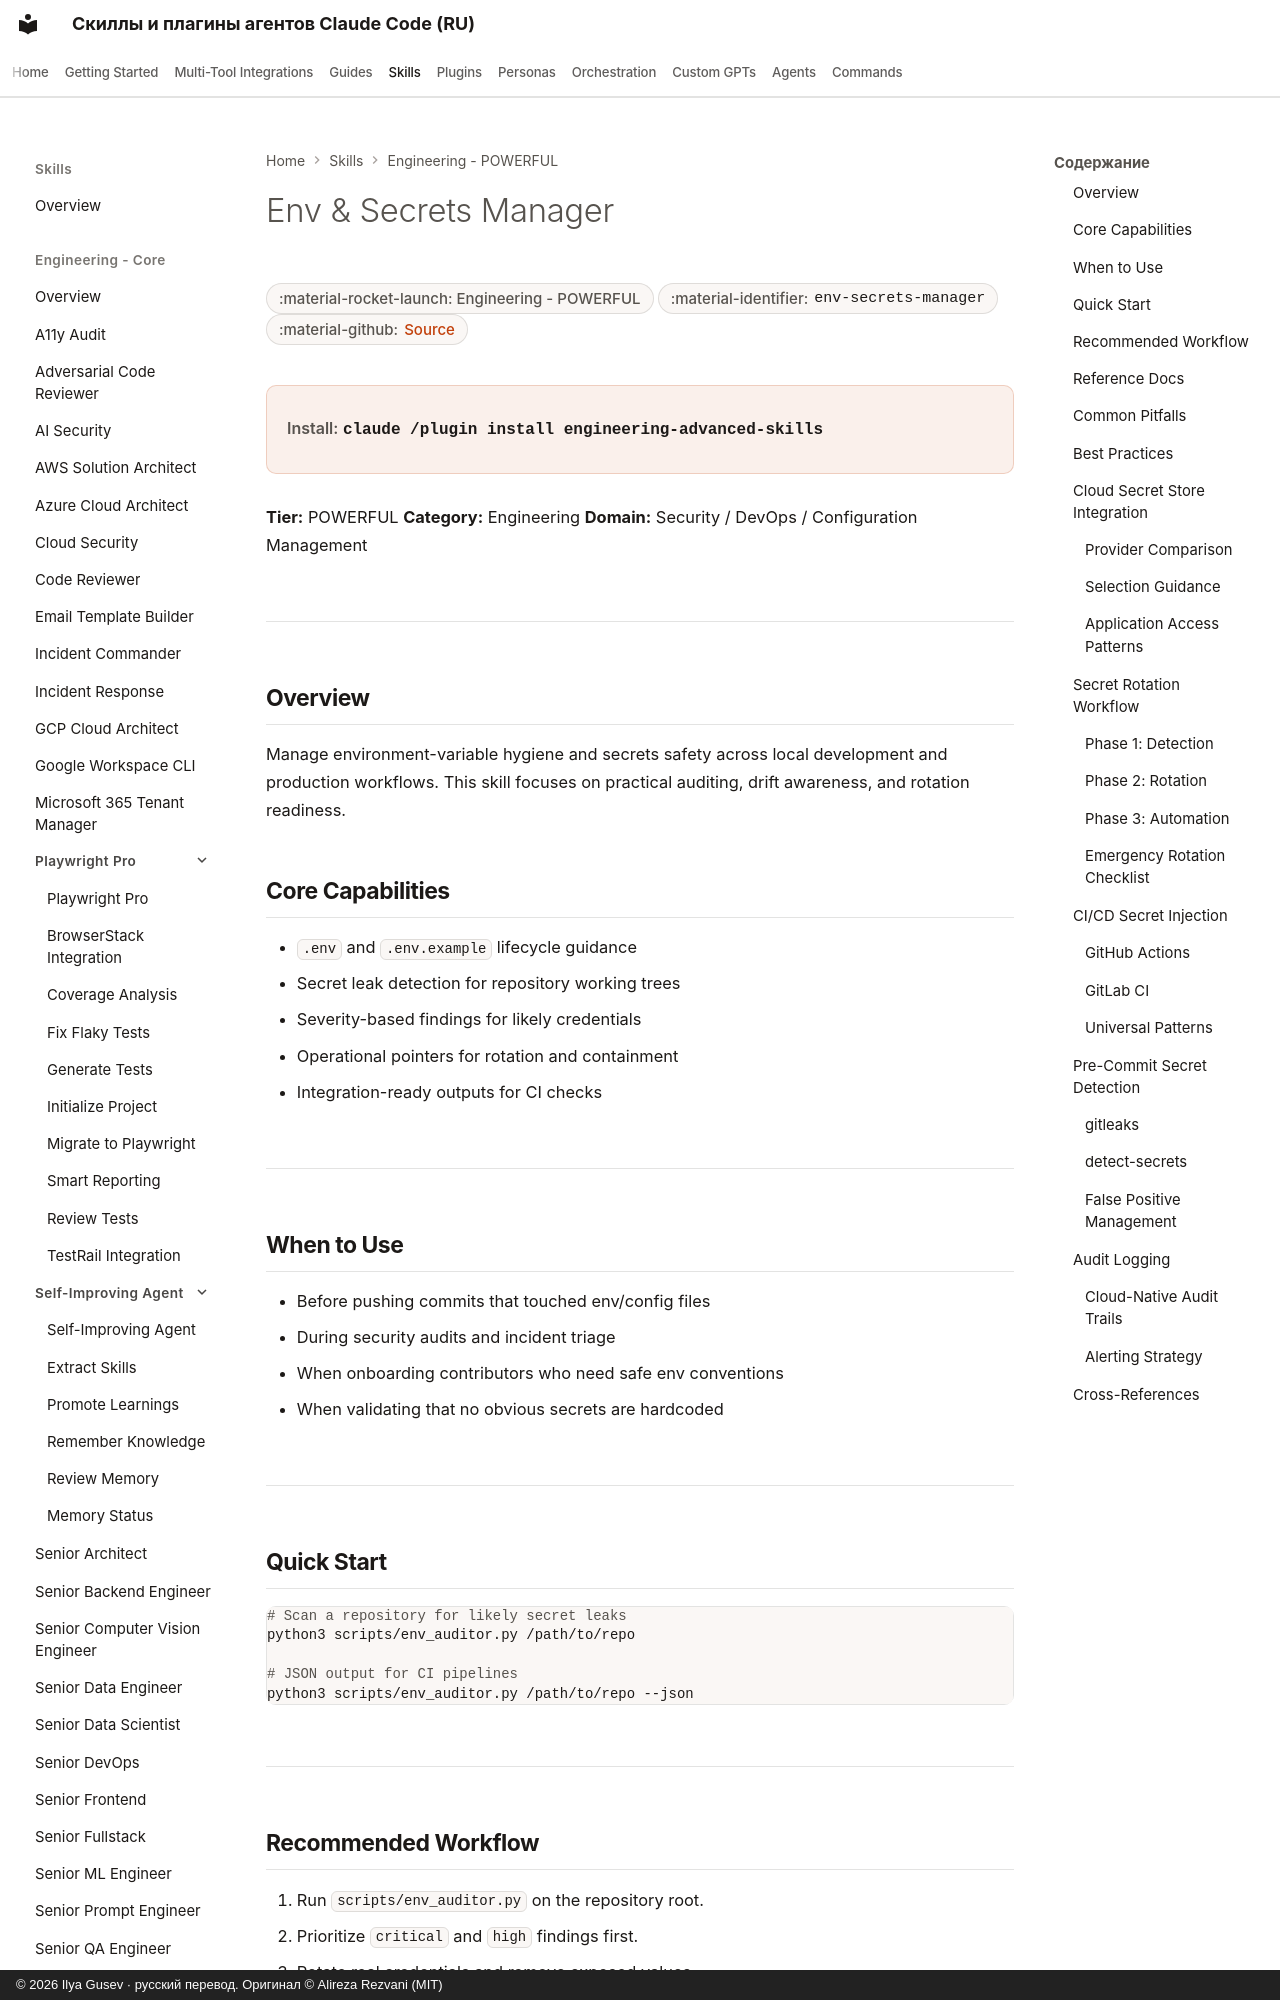

repository: imgusev/claude-skills-ru · page: skills/engineering/env-secrets-manager/index.html · generator: mkdocs · copyright: © 2026 Ilya Gusev · русский перевод. Оригинал © Alireza Rezvani (MIT)

---
title: "Env & Secrets Manager — Agent Skill for Codex & OpenClaw"
description: "Manage environment-variable hygiene and secrets safety across local development and production. Practical auditing, drift awareness, rotation. Agent skill for Claude Code, Codex CLI, Gemini CLI, OpenClaw."
---

# Env & Secrets Manager

<div class="page-meta" markdown>
<span class="meta-badge">:material-rocket-launch: Engineering - POWERFUL</span>
<span class="meta-badge">:material-identifier: `env-secrets-manager`</span>
<span class="meta-badge">:material-github: <a href="https://github.com/imgusev/claude-skills-ru/tree/main/engineering/skills/env-secrets-manager/SKILL.md">Source</a></span>
</div>

<div class="install-banner" markdown>
<span class="install-label">Install:</span> <code>claude /plugin install engineering-advanced-skills</code>
</div>


**Tier:** POWERFUL
**Category:** Engineering
**Domain:** Security / DevOps / Configuration Management

---

## Overview

Manage environment-variable hygiene and secrets safety across local development and production workflows. This skill focuses on practical auditing, drift awareness, and rotation readiness.
